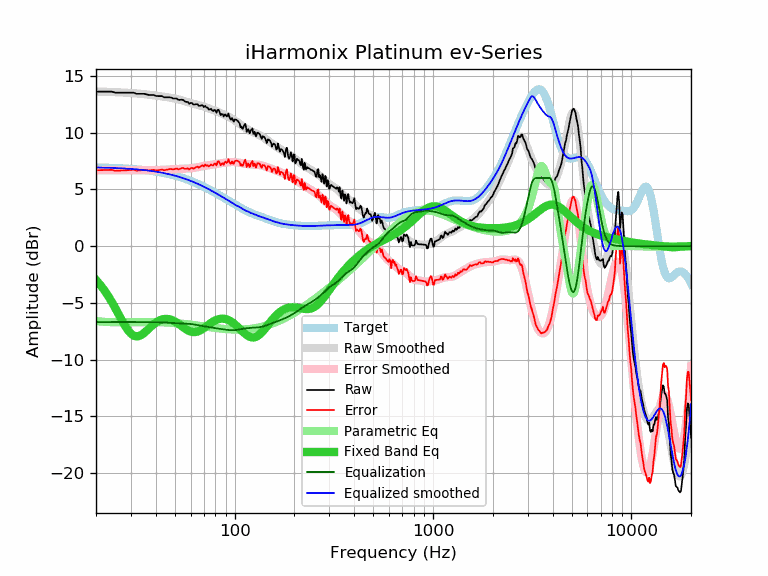

Source data for this figure (header and first rows):
frequency, raw, error, smoothed, error_smoothed, equalization, parametric_eq, equalized_raw, equalized_smoothed, target
20, 13.61, 6.68, 13.62, 6.69, -6.69, -2.98, 6.92, 6.93, 6.93
21, 13.61, 6.69, 13.61, 6.69, -6.69, -3.40, 6.92, 6.92, 6.92
22, 13.61, 6.70, 13.60, 6.69, -6.69, -3.87, 6.93, 6.91, 6.91
23, 13.61, 6.71, 13.59, 6.68, -6.68, -4.37, 6.93, 6.90, 6.90
24, 13.61, 6.72, 13.58, 6.68, -6.68, -4.90, 6.93, 6.89, 6.89
25, 13.51, 6.63, 13.56, 6.68, -6.68, -5.45, 6.83, 6.88, 6.88
26, 13.51, 6.65, 13.55, 6.68, -6.68, -6.00, 6.83, 6.87, 6.87
27, 13.51, 6.66, 13.53, 6.68, -6.68, -6.53, 6.83, 6.85, 6.85
28, 13.51, 6.68, 13.52, 6.68, -6.68, -7.01, 6.83, 6.84, 6.84
29, 13.51, 6.69, 13.50, 6.68, -6.68, -7.41, 6.83, 6.82, 6.82
30, 13.51, 6.71, 13.48, 6.68, -6.68, -7.71, 6.83, 6.80, 6.80
31, 13.51, 6.73, 13.47, 6.68, -6.68, -7.89, 6.83, 6.78, 6.78
32, 13.41, 6.65, 13.45, 6.68, -6.68, -7.95, 6.73, 6.76, 6.76
33, 13.41, 6.67, 13.43, 6.68, -6.68, -7.92, 6.73, 6.74, 6.74
34, 13.41, 6.69, 13.41, 6.68, -6.68, -7.80, 6.73, 6.72, 6.72
35, 13.41, 6.71, 13.38, 6.69, -6.69, -7.64, 6.73, 6.70, 6.70
36, 13.36, 6.69, 13.36, 6.69, -6.69, -7.45, 6.68, 6.67, 6.67
37, 13.31, 6.66, 13.33, 6.69, -6.69, -7.25, 6.62, 6.65, 6.65
38, 13.31, 6.69, 13.31, 6.69, -6.69, -7.06, 6.62, 6.62, 6.62
39, 13.31, 6.72, 13.28, 6.69, -6.69, -6.89, 6.62, 6.59, 6.59
40, 13.23, 6.67, 13.26, 6.70, -6.70, -6.74, 6.54, 6.56, 6.56
41, 13.21, 6.68, 13.23, 6.70, -6.70, -6.62, 6.51, 6.53, 6.53
42, 13.21, 6.71, 13.21, 6.71, -6.71, -6.53, 6.50, 6.50, 6.50
43, 13.21, 6.74, 13.18, 6.72, -6.72, -6.46, 6.50, 6.47, 6.47
44, 13.11, 6.68, 13.16, 6.73, -6.73, -6.42, 6.39, 6.43, 6.43
45, 13.11, 6.71, 13.13, 6.74, -6.74, -6.40, 6.38, 6.40, 6.40
46, 13.11, 6.75, 13.11, 6.75, -6.75, -6.41, 6.37, 6.36, 6.36
47, 13.11, 6.79, 13.08, 6.76, -6.76, -6.44, 6.35, 6.32, 6.33
48, 13.07, 6.79, 13.06, 6.77, -6.77, -6.49, 6.30, 6.29, 6.29
49, 13.00, 6.76, 13.03, 6.78, -6.78, -6.56, 6.22, 6.25, 6.25
50, 13.00, 6.80, 12.99, 6.79, -6.79, -6.64, 6.21, 6.21, 6.21
51, 13.00, 6.84, 12.96, 6.80, -6.80, -6.73, 6.21, 6.16, 6.16
52, 12.88, 6.76, 12.93, 6.80, -6.80, -6.83, 6.08, 6.12, 6.12
53, 12.88, 6.80, 12.89, 6.81, -6.81, -6.94, 6.07, 6.08, 6.08
54, 12.90, 6.87, 12.85, 6.81, -6.81, -7.04, 6.09, 6.03, 6.03
55, 12.87, 6.88, 12.81, 6.82, -6.82, -7.15, 6.05, 5.99, 5.99
56, 12.75, 6.81, 12.76, 6.82, -6.82, -7.24, 5.93, 5.94, 5.94
57, 12.70, 6.81, 12.72, 6.83, -6.83, -7.33, 5.87, 5.89, 5.89
58, 12.70, 6.86, 12.68, 6.84, -6.84, -7.41, 5.87, 5.85, 5.85
59, 12.54, 6.74, 12.64, 6.84, -6.84, -7.48, 5.70, 5.80, 5.80
60, 12.60, 6.85, 12.61, 6.86, -6.86, -7.53, 5.75, 5.75, 5.75
61, 12.60, 6.90, 12.57, 6.87, -6.87, -7.56, 5.73, 5.70, 5.70
62, 12.46, 6.81, 12.54, 6.89, -6.89, -7.57, 5.57, 5.65, 5.65
63, 12.48, 6.89, 12.50, 6.91, -6.91, -7.57, 5.57, 5.60, 5.60
64, 12.50, 6.96, 12.47, 6.93, -6.93, -7.56, 5.57, 5.55, 5.55
65, 12.50, 7.01, 12.45, 6.95, -6.95, -7.52, 5.55, 5.49, 5.49
66, 12.34, 6.90, 12.42, 6.98, -6.98, -7.48, 5.37, 5.44, 5.44
67, 12.37, 6.98, 12.39, 7.00, -7.00, -7.43, 5.37, 5.39, 5.39
68, 12.40, 7.07, 12.35, 7.02, -7.02, -7.36, 5.38, 5.33, 5.33
69, 12.39, 7.11, 12.32, 7.04, -7.04, -7.29, 5.35, 5.28, 5.28
70, 12.24, 7.02, 12.28, 7.06, -7.06, -7.21, 5.18, 5.23, 5.23
71, 12.36, 7.19, 12.25, 7.07, -7.07, -7.14, 5.29, 5.17, 5.17
72, 12.20, 7.08, 12.21, 7.09, -7.09, -7.06, 5.11, 5.12, 5.12
73, 12.20, 7.14, 12.17, 7.11, -7.11, -6.98, 5.10, 5.06, 5.06
74, 12.03, 7.02, 12.13, 7.12, -7.12, -6.90, 4.91, 5.01, 5.01
75, 12.03, 7.08, 12.09, 7.14, -7.14, -6.83, 4.89, 4.96, 4.96
76, 12.10, 7.20, 12.06, 7.15, -7.15, -6.76, 4.95, 4.90, 4.90
77, 11.96, 7.11, 12.02, 7.17, -7.17, -6.69, 4.79, 4.85, 4.85
78, 11.89, 7.10, 11.98, 7.19, -7.19, -6.63, 4.70, 4.79, 4.79
79, 12.00, 7.26, 11.95, 7.21, -7.21, -6.58, 4.80, 4.74, 4.74
... 553 more rows
